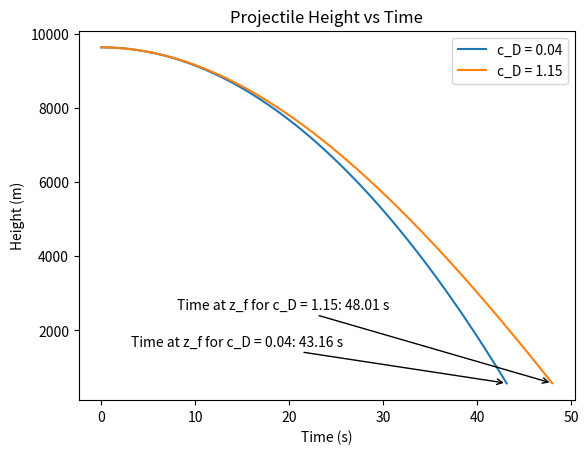
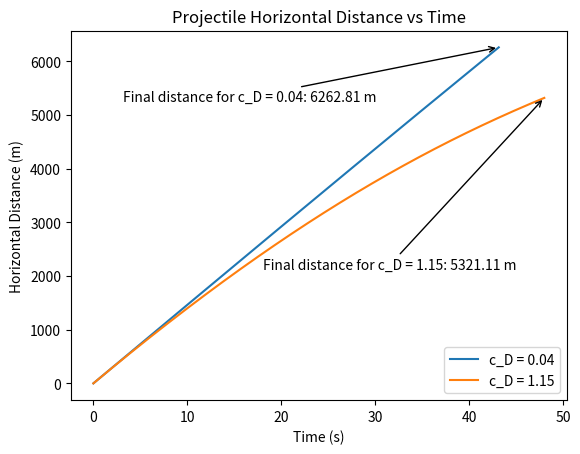
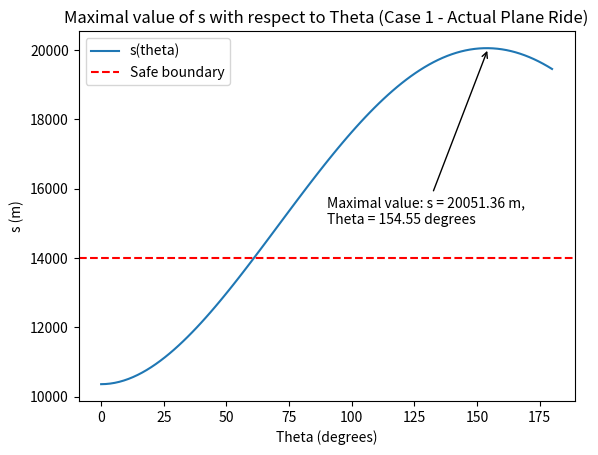
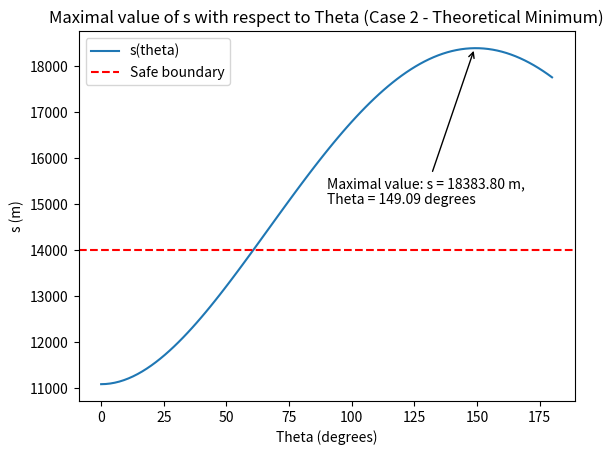

Write the Python code that produced these figures, in order.
import matplotlib.pyplot as plt
import numpy as np
from scipy.optimize import fsolve

def acceleration(xdot, zdot, c_D):
    return np.array([
        -1/(2 * m) * air_density * c_D * cross_sect_area * xdot * np.sqrt(xdot**2 + zdot**2),
        -g - 1/(2 * m) * air_density * c_D * cross_sect_area * zdot * np.sqrt(xdot**2 + zdot**2)
    ])

# Constants and initial conditions
air_density = 1.225
m = 4400
g = 9.81
initial_hort_speed = 146.6
initial_vert_pos = 9632
final_height = 572
cross_sect_area = 0.398
drag_coeffs = [0.04, 1.15]
dt = 0.01  # time step

# Initialize variables for each drag coefficient
results = []

# Runge-Kutta 4th order method
for c_D in drag_coeffs:
    time = [0]
    x = [0]
    z = [initial_vert_pos]
    xdot = [initial_hort_speed]
    zdot = [0]
    
    while z[-1] > final_height:
        i = len(time) - 1
        k1 = dt * acceleration(xdot[i], zdot[i], c_D)
        k2 = dt * acceleration(xdot[i] + 0.5 * k1[0], zdot[i] + 0.5 * k1[1], c_D)
        k3 = dt * acceleration(xdot[i] + 0.5 * k2[0], zdot[i] + 0.5 * k2[1], c_D)
        k4 = dt * acceleration(xdot[i] + k3[0], zdot[i] + k3[1], c_D)
        
        new_xdot = xdot[-1] + 1/6 * (k1[0] + 2 * k2[0] + 2 * k3[0] + k4[0])
        new_zdot = zdot[-1] + 1/6 * (k1[1] + 2 * k2[1] + 2 * k3[1] + k4[1])
        
        new_x = x[-1] + new_xdot * dt
        new_z = z[-1] + new_zdot * dt
        
        time.append(time[-1] + dt)
        x.append(new_x)
        z.append(new_z)
        xdot.append(new_xdot)
        zdot.append(new_zdot)
        
    results.append((time, x, z))

# Plotting z(t)
plt.figure(1)
plt.title('Projectile Height vs Time')
for i, (time, x, z) in enumerate(results):
    plt.plot(time, z, label=f'c_D = {drag_coeffs[i]}')
    
    # Find the time when z reaches z_f
    time_at_zf = next((t for t, height in zip(time, z) if height <= final_height), None)
    
    if time_at_zf is not None:
        plt.annotate(f'Time at z_f for c_D = {drag_coeffs[i]}: {time_at_zf:.2f} s',
                     xy=(time_at_zf, final_height),
                     xytext=(time_at_zf - 40, final_height + 1000*(i+1)),  # Adjusted position
                     arrowprops=dict(facecolor='black', arrowstyle='->'))

plt.xlabel('Time (s)')
plt.ylabel('Height (m)')
plt.legend()
plt.show()

xy_loc = [[-40,-1000],[-30,-3200]]

# Plotting x(t)
plt.figure(2)
plt.title('Projectile Horizontal Distance vs Time')
for i, (time, x, z) in enumerate(results):
    plt.plot(time, x, label=f'c_D = {drag_coeffs[i]}')
    
    # Get the final distance
    final_distance = x[-1]
    
    plt.annotate(f'Final distance for c_D = {drag_coeffs[i]}: {final_distance:.2f} m',
                 xy=(time[-1], final_distance),
                 xytext=(time[-1] + xy_loc[i][0], final_distance + xy_loc[i][1]),  # Adjusted position
                 arrowprops=dict(facecolor='black', arrowstyle='->'))

plt.xlabel('Time (s)')
plt.ylabel('Horizontal Distance (m)')
plt.legend()
plt.show()

# [redacted]

v = 157
R = 1450
dz = 9060

# Case 1 - Actual Plane Ride
# v_plane = 157 m/s -> R = 1450 m, v_s = 360 m/s, \Delta z = 9060 m
# Given: \Delta t_{AC} = 43.16s, x_n = 6262.81m

# Case 2 - Theoretical Minimum for the following assumptions:
# v_plane = 157 m/s -> R = 1450 m, max(v_s) = 417 m/s, \Delta z = 9060 m
# \Delta t_{AC} = 48.01s, x_n = 5321.11m
cases = [
    {'v_s': 360, 'dt_AC': 43.16, 'x_n': 6262.81, 'label': 'Case 1 - Actual Plane Ride'},
    {'v_s': 417, 'dt_AC': 48.01, 'x_n': 5321.11, 'label': 'Case 2 - Theoretical Minimum'}
]

for case in cases:
    v_s = case['v_s']
    dt_AC = case['dt_AC']
    x_n = case['x_n']
    label = case['label']

    def f(s, theta):
        return s - np.sqrt((x_n - R*np.sin(theta) - v*(dt_AC - R*theta/v + s/v_s)*np.cos(theta)) ** 2 + 
                           (R*(1-np.cos(theta)) + v*(dt_AC - R*theta/v + s/v_s) * np.sin(theta)) ** 2 + 
                           dz ** 2)

    # Initialize variables
    theta_values = np.linspace(0, np.pi, 100)
    s_values = []

    # Solve for s at different theta values
    for theta in theta_values:
        s_initial_guess = 0  # Initial guess for s
        s_solution, = fsolve(f, s_initial_guess, args=(theta,))
        s_values.append(s_solution)

    # Find maximal value of s and corresponding theta
    max_s = max(s_values)
    theta_at_max_s = theta_values[s_values.index(max_s)]

    # Plotting s(theta)
    plt.figure()
    plt.plot(np.degrees(theta_values), s_values, label='s(theta)')
    plt.axhline(y=14000, color='r', linestyle='--', label='Safe boundary')
    plt.annotate(f'Maximal value: s = {max_s:.2f} m,\nTheta = {np.degrees(theta_at_max_s):.2f} degrees',
                 xy=(np.degrees(theta_at_max_s), max_s),
                 xytext=(90, 15000),  # Adjusted position
                 arrowprops=dict(facecolor='black', arrowstyle='->'))
    plt.xlabel('Theta (degrees)')
    plt.ylabel('s (m)')
    plt.title(f'Maximal value of s with respect to Theta ({label})')
    plt.legend()
    plt.show()
